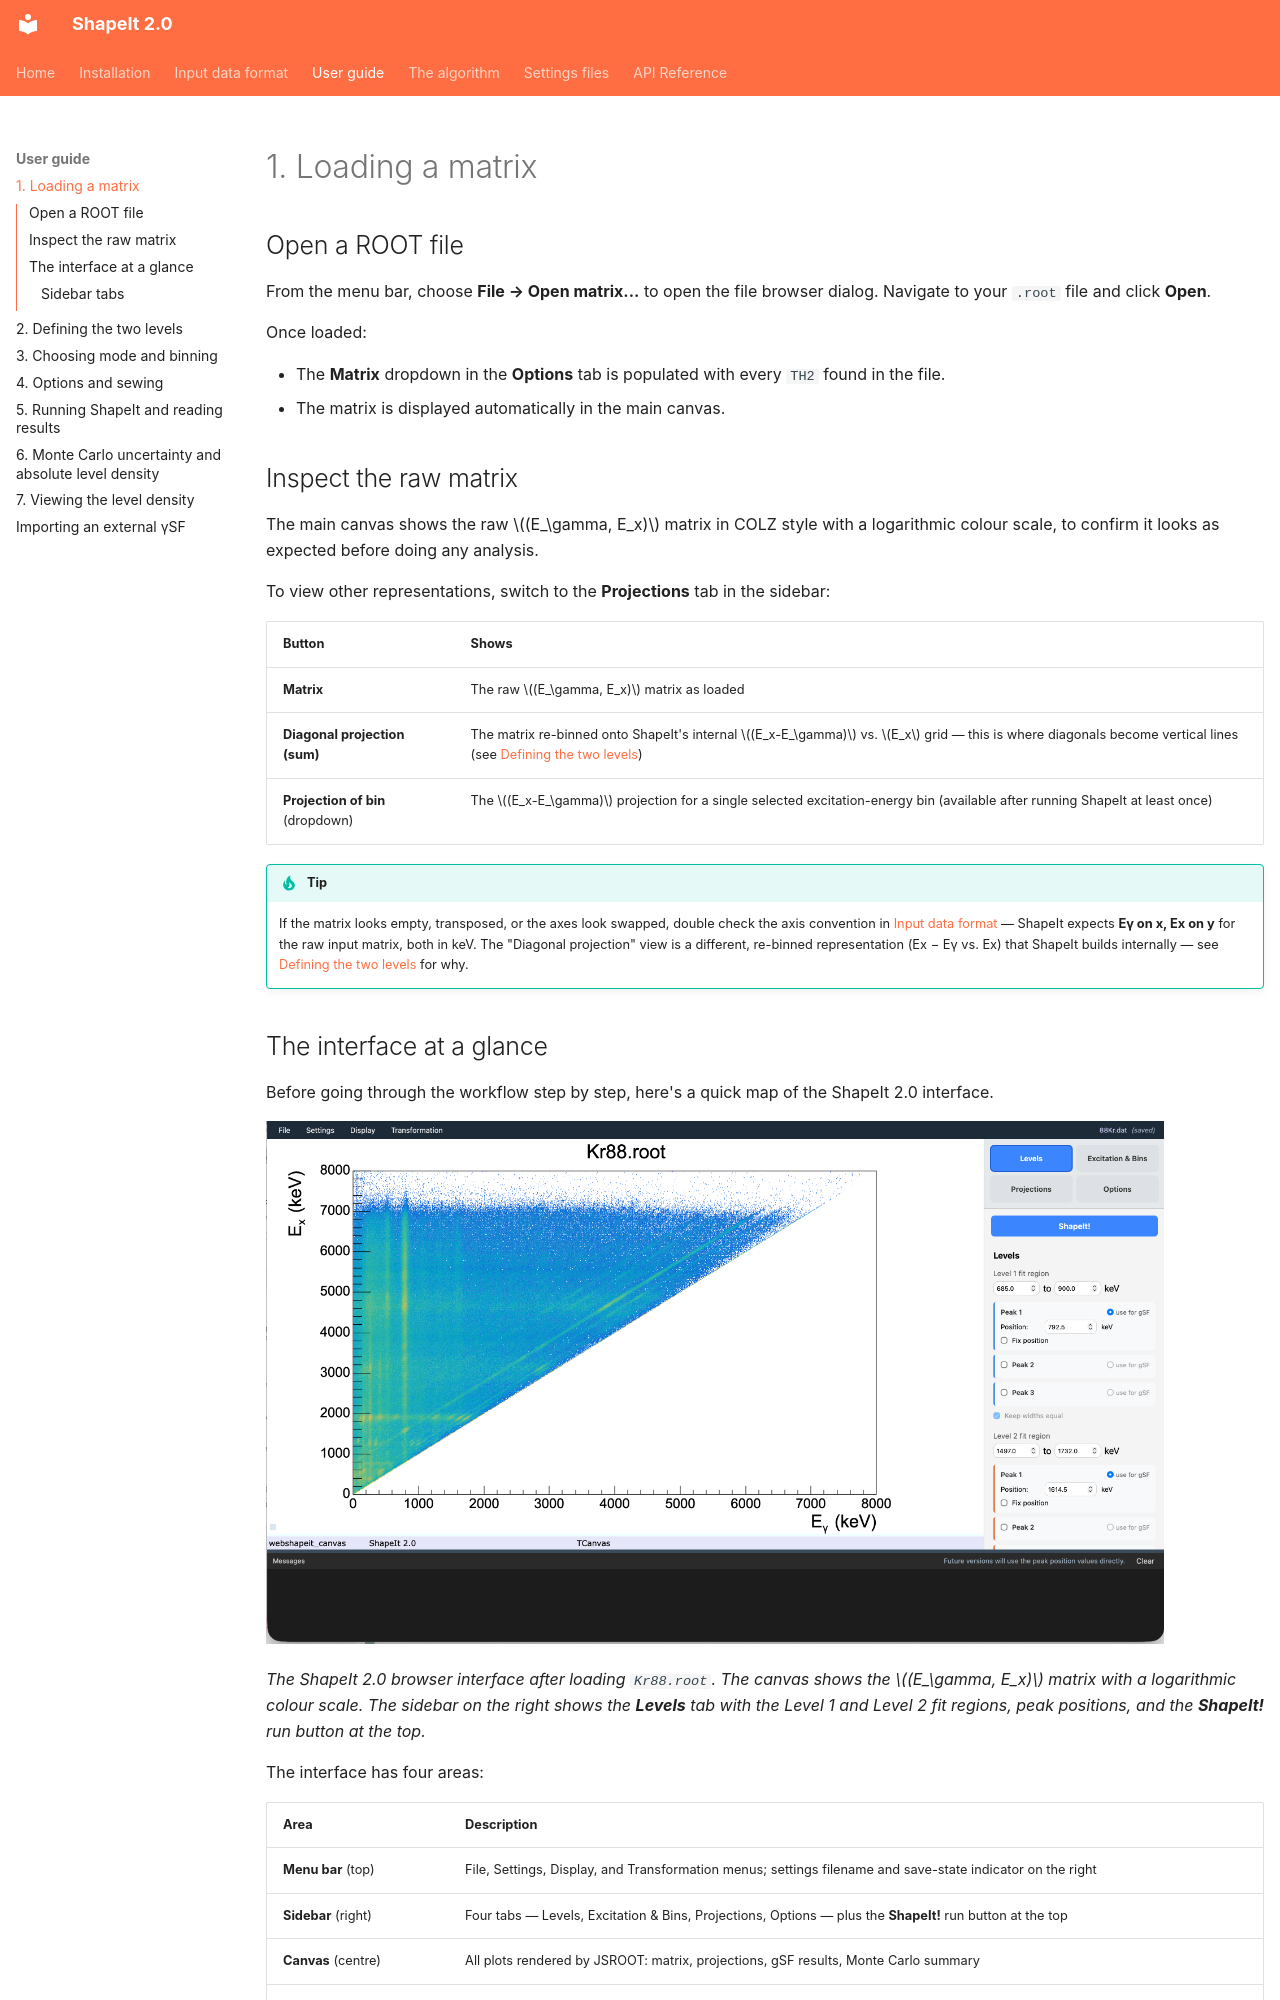

repository: dennismuecher/ShapeIt2.0 · page: user-guide/loading-a-matrix/index.html · generator: mkdocs

# 1. Loading a matrix

## Open a ROOT file

From the menu bar, choose **File → Open matrix...** to open the file browser
dialog. Navigate to your `.root` file and click **Open**.

Once loaded:

- The **Matrix** dropdown in the **Options** tab is populated with every
  `TH2` found in the file.
- The matrix is displayed automatically in the main canvas.

## Inspect the raw matrix

The main canvas shows the raw $(E_\gamma, E_x)$ matrix in COLZ style with a
logarithmic colour scale, to confirm it looks as expected before doing any
analysis.

To view other representations, switch to the **Projections** tab in the
sidebar:

| Button | Shows |
|---|---|
| **Matrix** | The raw $(E_\gamma, E_x)$ matrix as loaded |
| **Diagonal projection (sum)** | The matrix re-binned onto ShapeIt's internal $(E_x-E_\gamma)$ vs. $E_x$ grid — this is where diagonals become vertical lines (see [Defining the two levels](defining-levels.md)) |
| **Projection of bin** (dropdown) | The $(E_x-E_\gamma)$ projection for a single selected excitation-energy bin (available after running ShapeIt at least once) |

!!! tip
    If the matrix looks empty, transposed, or the axes look swapped, double
    check the axis convention in [Input data format](../data-format.md) —
    ShapeIt expects **Eγ on x, Ex on y** for the raw input matrix, both in
    keV. The "Diagonal projection" view is a different, re-binned
    representation (Ex − Eγ vs. Ex) that ShapeIt builds internally — see
    [Defining the two levels](defining-levels.md) for why.
